Run: headless pygame with SDL's dummy video driver; simulated clock (each Clock.tick advances the game by its frame time, no real sleeping); random seed 0; keys injected as events and as key.get_pressed() state; mouse plan: one left click at the window centre at the start of phase 2, then a move to the lower-right quarter at the start of phase 3.
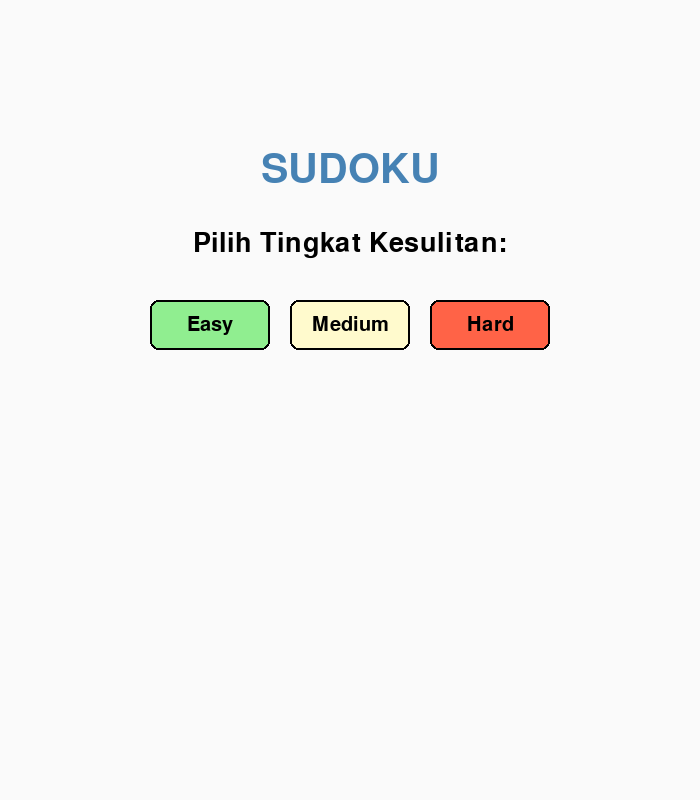
Frame 1 of 4 · flips 1–60 · no input
Frame 2 of 4 · flips 61–180 · clicked the window centre · tapped SPACE, RETURN · held RIGHT (→), D · screen unchanged from frame 1, image omitted
Frame 3 of 4 · flips 181–300 · moved the mouse to the lower-right quarter · held DOWN (↓), S · screen unchanged from frame 2, image omitted
Frame 4 of 4 · flips 301–420 · held LEFT (←), A, UP (↑), W · screen unchanged from frame 3, image omitted

The pygame program that drew these frames:

import pygame
import random
import sys

pygame.init()

# --- WINDOW ---
WIDTH = 700
HEIGHT = 800
win = pygame.display.set_mode((WIDTH, HEIGHT))
pygame.display.set_caption("Sudoku Game")
clock = pygame.time.Clock()

# --- COLORS ---
WHITE = (255, 255, 255)
BLACK = (0, 0, 0)
GRAY = (200, 200, 200)
LIGHT_GRAY = (240, 240, 240)
BLUE = (100, 149, 237)
GREEN = (144, 238, 144)
RED = (255, 99, 71)
DARK_BLUE = (70, 130, 180)
YELLOW = (255, 250, 205)

# --- FONTS ---
font_large = pygame.font.Font(None, 60)
font_medium = pygame.font.Font(None, 40)
font_small = pygame.font.Font(None, 30)

# --- SUDOKU CONFIG ---
GRID_SIZE = 9
CELL_SIZE = 60
GRID_X = 70
GRID_Y = 120

# --- SUDOKU GENERATOR ---
def is_valid(board, row, col, num):
    # Check row
    if num in board[row]:
        return False
    
    # Check column
    if num in [board[i][col] for i in range(9)]:
        return False
    
    # Check 3x3 box
    box_row, box_col = 3 * (row // 3), 3 * (col // 3)
    for i in range(box_row, box_row + 3):
        for j in range(box_col, box_col + 3):
            if board[i][j] == num:
                return False
    
    return True

def solve_sudoku(board):
    for row in range(9):
        for col in range(9):
            if board[row][col] == 0:
                for num in range(1, 10):
                    if is_valid(board, row, col, num):
                        board[row][col] = num
                        if solve_sudoku(board):
                            return True
                        board[row][col] = 0
                return False
    return True

def generate_sudoku(difficulty):
    # Create empty board
    board = [[0 for _ in range(9)] for _ in range(9)]
    
    # Fill diagonal 3x3 boxes
    for box in range(0, 9, 3):
        nums = list(range(1, 10))
        random.shuffle(nums)
        for i in range(3):
            for j in range(3):
                board[box + i][box + j] = nums[i * 3 + j]
    
    # Solve the board
    solve_sudoku(board)
    
    # Remove numbers based on difficulty
    remove_count = {"easy": 30, "medium": 40, "hard": 50}
    cells_to_remove = remove_count.get(difficulty, 40)
    
    solution = [row[:] for row in board]
    
    removed = 0
    while removed < cells_to_remove:
        row = random.randint(0, 8)
        col = random.randint(0, 8)
        if board[row][col] != 0:
            board[row][col] = 0
            removed += 1
    
    return board, solution

# --- CELL CLASS ---
class Cell:
    def __init__(self, row, col, value, is_fixed):
        self.row = row
        self.col = col
        self.value = value
        self.is_fixed = is_fixed
        self.notes = set()
        self.is_error = False
    
    def draw(self, surface, selected):
        x = GRID_X + self.col * CELL_SIZE
        y = GRID_Y + self.row * CELL_SIZE
        
        # Background
        if selected:
            pygame.draw.rect(surface, YELLOW, (x, y, CELL_SIZE, CELL_SIZE))
        elif self.is_error:
            pygame.draw.rect(surface, (255, 200, 200), (x, y, CELL_SIZE, CELL_SIZE))
        elif self.is_fixed:
            pygame.draw.rect(surface, LIGHT_GRAY, (x, y, CELL_SIZE, CELL_SIZE))
        else:
            pygame.draw.rect(surface, WHITE, (x, y, CELL_SIZE, CELL_SIZE))
        
        # Border
        pygame.draw.rect(surface, BLACK, (x, y, CELL_SIZE, CELL_SIZE), 1)
        
        # Value
        if self.value != 0:
            color = BLACK if self.is_fixed else BLUE
            text = font_medium.render(str(self.value), True, color)
            text_rect = text.get_rect(center=(x + CELL_SIZE//2, y + CELL_SIZE//2))
            surface.blit(text, text_rect)
        elif self.notes:
            # Draw notes
            note_font = pygame.font.Font(None, 18)
            for note in self.notes:
                note_row = (note - 1) // 3
                note_col = (note - 1) % 3
                note_x = x + 8 + note_col * 16
                note_y = y + 8 + note_row * 16
                note_text = note_font.render(str(note), True, GRAY)
                surface.blit(note_text, (note_x, note_y))

# --- GAME CLASS ---
class SudokuGame:
    def __init__(self, difficulty="medium"):
        self.difficulty = difficulty
        self.board, self.solution = generate_sudoku(difficulty)
        self.cells = []
        
        for row in range(9):
            cell_row = []
            for col in range(9):
                value = self.board[row][col]
                is_fixed = value != 0
                cell_row.append(Cell(row, col, value, is_fixed))
            self.cells.append(cell_row)
        
        self.selected_cell = None
        self.mistakes = 0
        self.max_mistakes = 3
        self.note_mode = False
    
    def select_cell(self, row, col):
        if 0 <= row < 9 and 0 <= col < 9:
            self.selected_cell = (row, col)
    
    def enter_number(self, num):
        if self.selected_cell:
            row, col = self.selected_cell
            cell = self.cells[row][col]
            
            if not cell.is_fixed:
                if self.note_mode:
                    # Toggle note
                    if num in cell.notes:
                        cell.notes.remove(num)
                    else:
                        cell.notes.add(num)
                else:
                    # Enter number
                    cell.value = num
                    cell.notes.clear()
                    
                    # Check if correct
                    if num != self.solution[row][col]:
                        cell.is_error = True
                        self.mistakes += 1
                        return False  # Wrong answer
                    else:
                        cell.is_error = False
                        return True  # Correct answer
        return None
    
    def clear_cell(self):
        if self.selected_cell:
            row, col = self.selected_cell
            cell = self.cells[row][col]
            if not cell.is_fixed:
                cell.value = 0
                cell.notes.clear()
                cell.is_error = False
    
    def check_complete(self):
        for row in range(9):
            for col in range(9):
                if self.cells[row][col].value != self.solution[row][col]:
                    return False
        return True
    
    def draw(self, surface):
        # Draw grid
        for row in range(9):
            for col in range(9):
                is_selected = self.selected_cell == (row, col)
                self.cells[row][col].draw(surface, is_selected)
        
        # Draw thick borders for 3x3 boxes
        for i in range(10):
            thickness = 4 if i % 3 == 0 else 1
            # Horizontal lines
            pygame.draw.line(surface, BLACK, 
                           (GRID_X, GRID_Y + i * CELL_SIZE),
                           (GRID_X + 9 * CELL_SIZE, GRID_Y + i * CELL_SIZE), 
                           thickness)
            # Vertical lines
            pygame.draw.line(surface, BLACK,
                           (GRID_X + i * CELL_SIZE, GRID_Y),
                           (GRID_X + i * CELL_SIZE, GRID_Y + 9 * CELL_SIZE),
                           thickness)

# --- BUTTONS ---
class Button:
    def __init__(self, x, y, width, height, text, color):
        self.rect = pygame.Rect(x, y, width, height)
        self.text = text
        self.color = color
        self.hover = False
    
    def draw(self, surface):
        color = tuple(min(c + 30, 255) for c in self.color) if self.hover else self.color
        pygame.draw.rect(surface, color, self.rect, border_radius=8)
        pygame.draw.rect(surface, BLACK, self.rect, 2, border_radius=8)
        
        text_surf = font_small.render(self.text, True, BLACK)
        text_rect = text_surf.get_rect(center=self.rect.center)
        surface.blit(text_surf, text_rect)
    
    def is_clicked(self, pos):
        return self.rect.collidepoint(pos)

# --- GAME INIT ---
game = SudokuGame("medium")
game_state = "PLAYING"  # PLAYING, WON, GAME_OVER, MENU

# Buttons
new_game_btn = Button(70, 720, 120, 50, "New Game", GREEN)
hint_btn = Button(210, 720, 100, 50, "Hint", YELLOW)
note_btn = Button(330, 720, 100, 50, "Notes", GRAY)
check_btn = Button(450, 720, 100, 50, "Check", BLUE)

difficulty_btns = {
    "easy": Button(150, 300, 120, 50, "Easy", GREEN),
    "medium": Button(290, 300, 120, 50, "Medium", YELLOW),
    "hard": Button(430, 300, 120, 50, "Hard", RED)
}

# --- MAIN LOOP ---
run = True
show_menu = True

while run:
    clock.tick(60)
    
    for event in pygame.event.get():
        if event.type == pygame.QUIT:
            pygame.quit()
            sys.exit()
        
        if event.type == pygame.MOUSEBUTTONDOWN:
            pos = event.pos
            
            if show_menu:
                for difficulty, btn in difficulty_btns.items():
                    if btn.is_clicked(pos):
                        game = SudokuGame(difficulty)
                        show_menu = False
                        game_state = "PLAYING"
            
            elif game_state == "PLAYING":
                # Click on grid
                if GRID_X <= pos[0] <= GRID_X + 9 * CELL_SIZE and \
                   GRID_Y <= pos[1] <= GRID_Y + 9 * CELL_SIZE:
                    col = (pos[0] - GRID_X) // CELL_SIZE
                    row = (pos[1] - GRID_Y) // CELL_SIZE
                    game.select_cell(row, col)
                
                # Buttons
                if new_game_btn.is_clicked(pos):
                    show_menu = True
                
                if hint_btn.is_clicked(pos) and game.selected_cell:
                    row, col = game.selected_cell
                    if not game.cells[row][col].is_fixed:
                        game.cells[row][col].value = game.solution[row][col]
                        game.cells[row][col].is_error = False
                
                if note_btn.is_clicked(pos):
                    game.note_mode = not game.note_mode
                
                if check_btn.is_clicked(pos):
                    if game.check_complete():
                        game_state = "WON"
            
            elif game_state == "WON":
                if new_game_btn.is_clicked(pos):
                    show_menu = True
                    game_state = "PLAYING"
            
            elif game_state == "GAME_OVER":
                if new_game_btn.is_clicked(pos):
                    show_menu = True
                    game_state = "PLAYING"
        
        if event.type == pygame.KEYDOWN and game_state == "PLAYING":
            if event.key in [pygame.K_1, pygame.K_KP1]: 
                result = game.enter_number(1)
                if result == False and game.mistakes >= game.max_mistakes:
                    game_state = "GAME_OVER"
            elif event.key in [pygame.K_2, pygame.K_KP2]: 
                result = game.enter_number(2)
                if result == False and game.mistakes >= game.max_mistakes:
                    game_state = "GAME_OVER"
            elif event.key in [pygame.K_3, pygame.K_KP3]: 
                result = game.enter_number(3)
                if result == False and game.mistakes >= game.max_mistakes:
                    game_state = "GAME_OVER"
            elif event.key in [pygame.K_4, pygame.K_KP4]: 
                result = game.enter_number(4)
                if result == False and game.mistakes >= game.max_mistakes:
                    game_state = "GAME_OVER"
            elif event.key in [pygame.K_5, pygame.K_KP5]: 
                result = game.enter_number(5)
                if result == False and game.mistakes >= game.max_mistakes:
                    game_state = "GAME_OVER"
            elif event.key in [pygame.K_6, pygame.K_KP6]: 
                result = game.enter_number(6)
                if result == False and game.mistakes >= game.max_mistakes:
                    game_state = "GAME_OVER"
            elif event.key in [pygame.K_7, pygame.K_KP7]: 
                result = game.enter_number(7)
                if result == False and game.mistakes >= game.max_mistakes:
                    game_state = "GAME_OVER"
            elif event.key in [pygame.K_8, pygame.K_KP8]: 
                result = game.enter_number(8)
                if result == False and game.mistakes >= game.max_mistakes:
                    game_state = "GAME_OVER"
            elif event.key in [pygame.K_9, pygame.K_KP9]: 
                result = game.enter_number(9)
                if result == False and game.mistakes >= game.max_mistakes:
                    game_state = "GAME_OVER"
            elif event.key in [pygame.K_DELETE, pygame.K_BACKSPACE, pygame.K_0]:
                game.clear_cell()
            elif event.key == pygame.K_n:
                game.note_mode = not game.note_mode
            
            # Arrow keys
            if game.selected_cell:
                row, col = game.selected_cell
                if event.key == pygame.K_UP and row > 0:
                    game.select_cell(row - 1, col)
                elif event.key == pygame.K_DOWN and row < 8:
                    game.select_cell(row + 1, col)
                elif event.key == pygame.K_LEFT and col > 0:
                    game.select_cell(row, col - 1)
                elif event.key == pygame.K_RIGHT and col < 8:
                    game.select_cell(row, col + 1)
        
        if event.type == pygame.MOUSEMOTION:
            # Button hover effect
            for btn in [new_game_btn, hint_btn, note_btn, check_btn]:
                btn.hover = btn.is_clicked(event.pos)
            
            if show_menu:
                for btn in difficulty_btns.values():
                    btn.hover = btn.is_clicked(event.pos)
    
    # --- DRAW ---
    win.fill((250, 250, 250))
    
    if show_menu:
        # Menu screen
        title = font_large.render("SUDOKU", True, DARK_BLUE)
        win.blit(title, (WIDTH//2 - title.get_width()//2, 150))
        
        subtitle = font_medium.render("Pilih Tingkat Kesulitan:", True, BLACK)
        win.blit(subtitle, (WIDTH//2 - subtitle.get_width()//2, 230))
        
        for btn in difficulty_btns.values():
            btn.draw(win)
    
    else:
        # Title
        title = font_large.render("SUDOKU", True, DARK_BLUE)
        win.blit(title, (WIDTH//2 - title.get_width()//2, 30))
        
        # Game board
        game.draw(win)
        
        # Mistakes counter with hearts
        hearts_remaining = game.max_mistakes - game.mistakes
        mistakes_text = font_small.render(f"Nyawa:", True, BLACK)
        win.blit(mistakes_text, (70, 680))
        
        for i in range(game.max_mistakes):
            if i < hearts_remaining:
                color = RED
            else:
                color = GRAY
            # Draw heart
            heart_x = 140 + i * 35
            heart_y = 688
            pygame.draw.circle(win, color, (heart_x, heart_y), 10)
            pygame.draw.circle(win, color, (heart_x + 14, heart_y), 10)
            pygame.draw.polygon(win, color, [
                (heart_x - 10, heart_y + 2),
                (heart_x + 24, heart_y + 2),
                (heart_x + 7, heart_y + 18)
            ])
        
        # Note mode indicator
        if game.note_mode:
            note_text = font_small.render("MODE: Notes", True, BLUE)
            win.blit(note_text, (400, 680))
        
        # Buttons
        new_game_btn.draw(win)
        hint_btn.draw(win)
        note_btn.draw(win)
        check_btn.draw(win)
        
        # Winner screen
        if game_state == "WON":
            overlay = pygame.Surface((WIDTH, HEIGHT))
            overlay.set_alpha(220)
            overlay.fill((255, 255, 255))
            win.blit(overlay, (0, 0))
            
            win_text = font_large.render("SELAMAT!", True, GREEN)
            win.blit(win_text, (WIDTH//2 - win_text.get_width()//2, 250))
            
            score_text = font_medium.render(f"Sudoku Selesai!", True, BLACK)
            win.blit(score_text, (WIDTH//2 - score_text.get_width()//2, 330))
            
            mistakes_final = font_medium.render(f"Kesalahan: {game.mistakes}/{game.max_mistakes}", True, BLACK)
            win.blit(mistakes_final, (WIDTH//2 - mistakes_final.get_width()//2, 380))
            
            new_game_btn.draw(win)
        
        # Game Over screen
        elif game_state == "GAME_OVER":
            overlay = pygame.Surface((WIDTH, HEIGHT))
            overlay.set_alpha(220)
            overlay.fill((50, 50, 50))
            win.blit(overlay, (0, 0))
            
            game_over_text = font_large.render("GAME OVER", True, RED)
            win.blit(game_over_text, (WIDTH//2 - game_over_text.get_width()//2, 250))
            
            reason_text = font_medium.render(f"3 Kesalahan Berturut-turut!", True, WHITE)
            win.blit(reason_text, (WIDTH//2 - reason_text.get_width()//2, 330))
            
            try_again_text = font_small.render("Klik New Game untuk coba lagi", True, WHITE)
            win.blit(try_again_text, (WIDTH//2 - try_again_text.get_width()//2, 390))
            
            new_game_btn.draw(win)
    
    pygame.display.update()

pygame.quit()
sys.exit()
